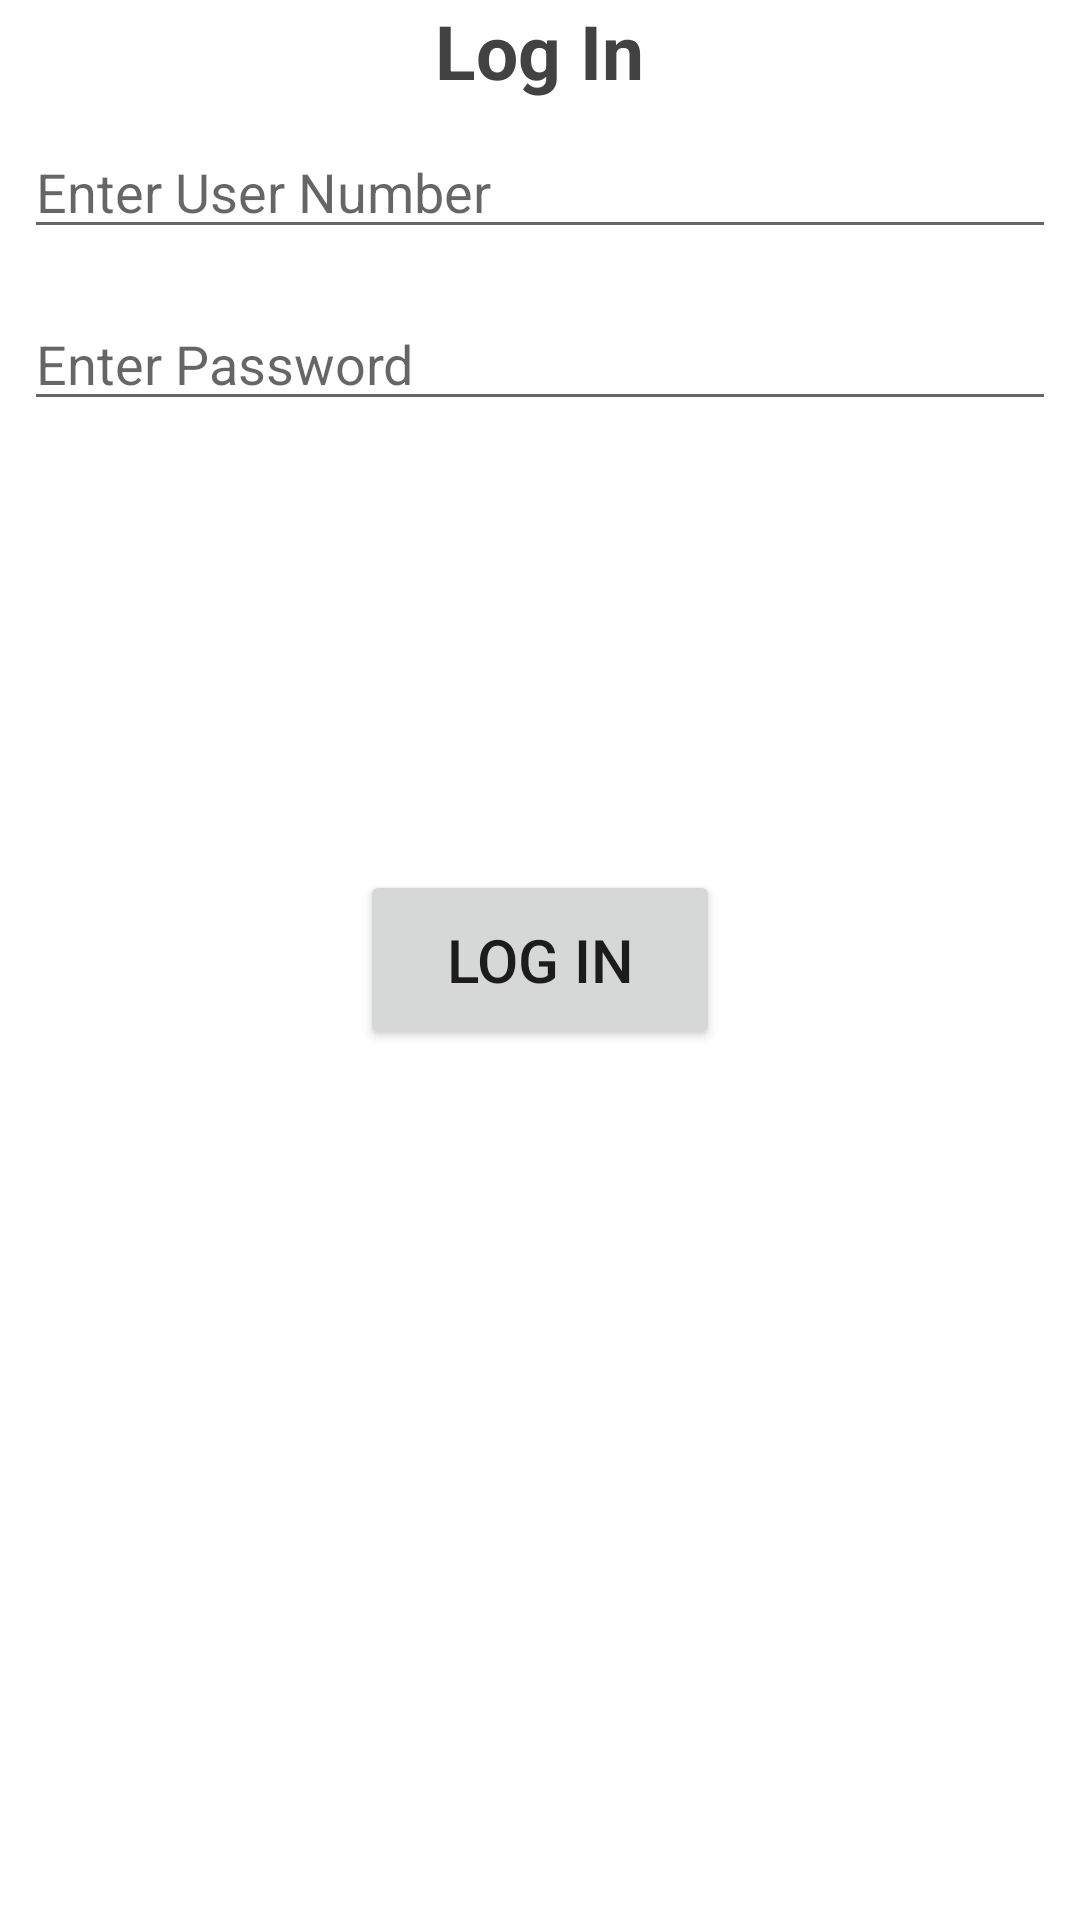

Reconstruct the res/layout file that produces this screen, plus the resources it refers to.
<!-- AndroidManifest.xml: application theme Theme.MyConduct -->
<!-- res/layout/activity_main.xml -->
<?xml version="1.0" encoding="utf-8"?>
<RelativeLayout xmlns:android="http://schemas.android.com/apk/res/android"
    xmlns:app="http://schemas.android.com/apk/res-auto"
    xmlns:tools="http://schemas.android.com/tools"
    android:layout_width="match_parent"
    android:layout_height="match_parent"
    tools:context=".MainActivity">

   <TextView
       android:id="@+id/firstActivityText"
       android:layout_width="wrap_content"
       android:layout_height="wrap_content"
       android:text="Log In"
       android:textSize="25sp"
       android:textStyle="bold"
       android:textColor="@color/cardview_dark_background"
       android:layout_alignParentTop="true"
       android:layout_centerHorizontal="true"

       />
    <EditText
        android:layout_width="match_parent"
        android:layout_height="wrap_content"
        android:layout_margin="8dp"
        android:hint="Enter User Number"
        android:id="@+id/userNumberEdit"
        android:layout_below="@id/firstActivityText"
        />
    <EditText
        android:layout_width="match_parent"
        android:layout_height="wrap_content"
        android:layout_margin="8dp"
        android:hint="Enter Password"
        android:id="@+id/passwordEdit"
        android:inputType="textPassword"
        android:layout_below="@id/userNumberEdit"
        />
    <Button
        android:layout_width="120dp"
        android:layout_height="60dp"
        android:text="Log In"
        android:textSize="20sp"
        android:onClick="loginButton"
        android:layout_centerInParent="true"


        />

</RelativeLayout>
<!-- resources referenced by this layout -->
<resources>
  <style name="Theme.MyConduct" parent="Theme.MaterialComponents.DayNight.DarkActionBar">
          
          <item name="colorPrimary">@color/purple_500</item>
          <item name="colorPrimaryVariant">@color/purple_700</item>
          <item name="colorOnPrimary">@color/white</item>
          
          <item name="colorSecondary">@color/teal_200</item>
          <item name="colorSecondaryVariant">@color/teal_700</item>
          <item name="colorOnSecondary">@color/black</item>
          
          <item name="android:statusBarColor" tools:targetApi="l">?attr/colorPrimaryVariant</item>
          
      </style>
  <!-- not gathered from this repository: default colours our renderer supplied (Android Studio template values) -->
  <color name="purple_500">#FF6200EE</color>
  <color name="purple_700">#FF3700B3</color>
  <color name="teal_200">#FF03DAC5</color>
  <color name="teal_700">#FF018786</color>
  <color name="black">#FF000000</color>
  <color name="white">#FFFFFFFF</color>
</resources>
